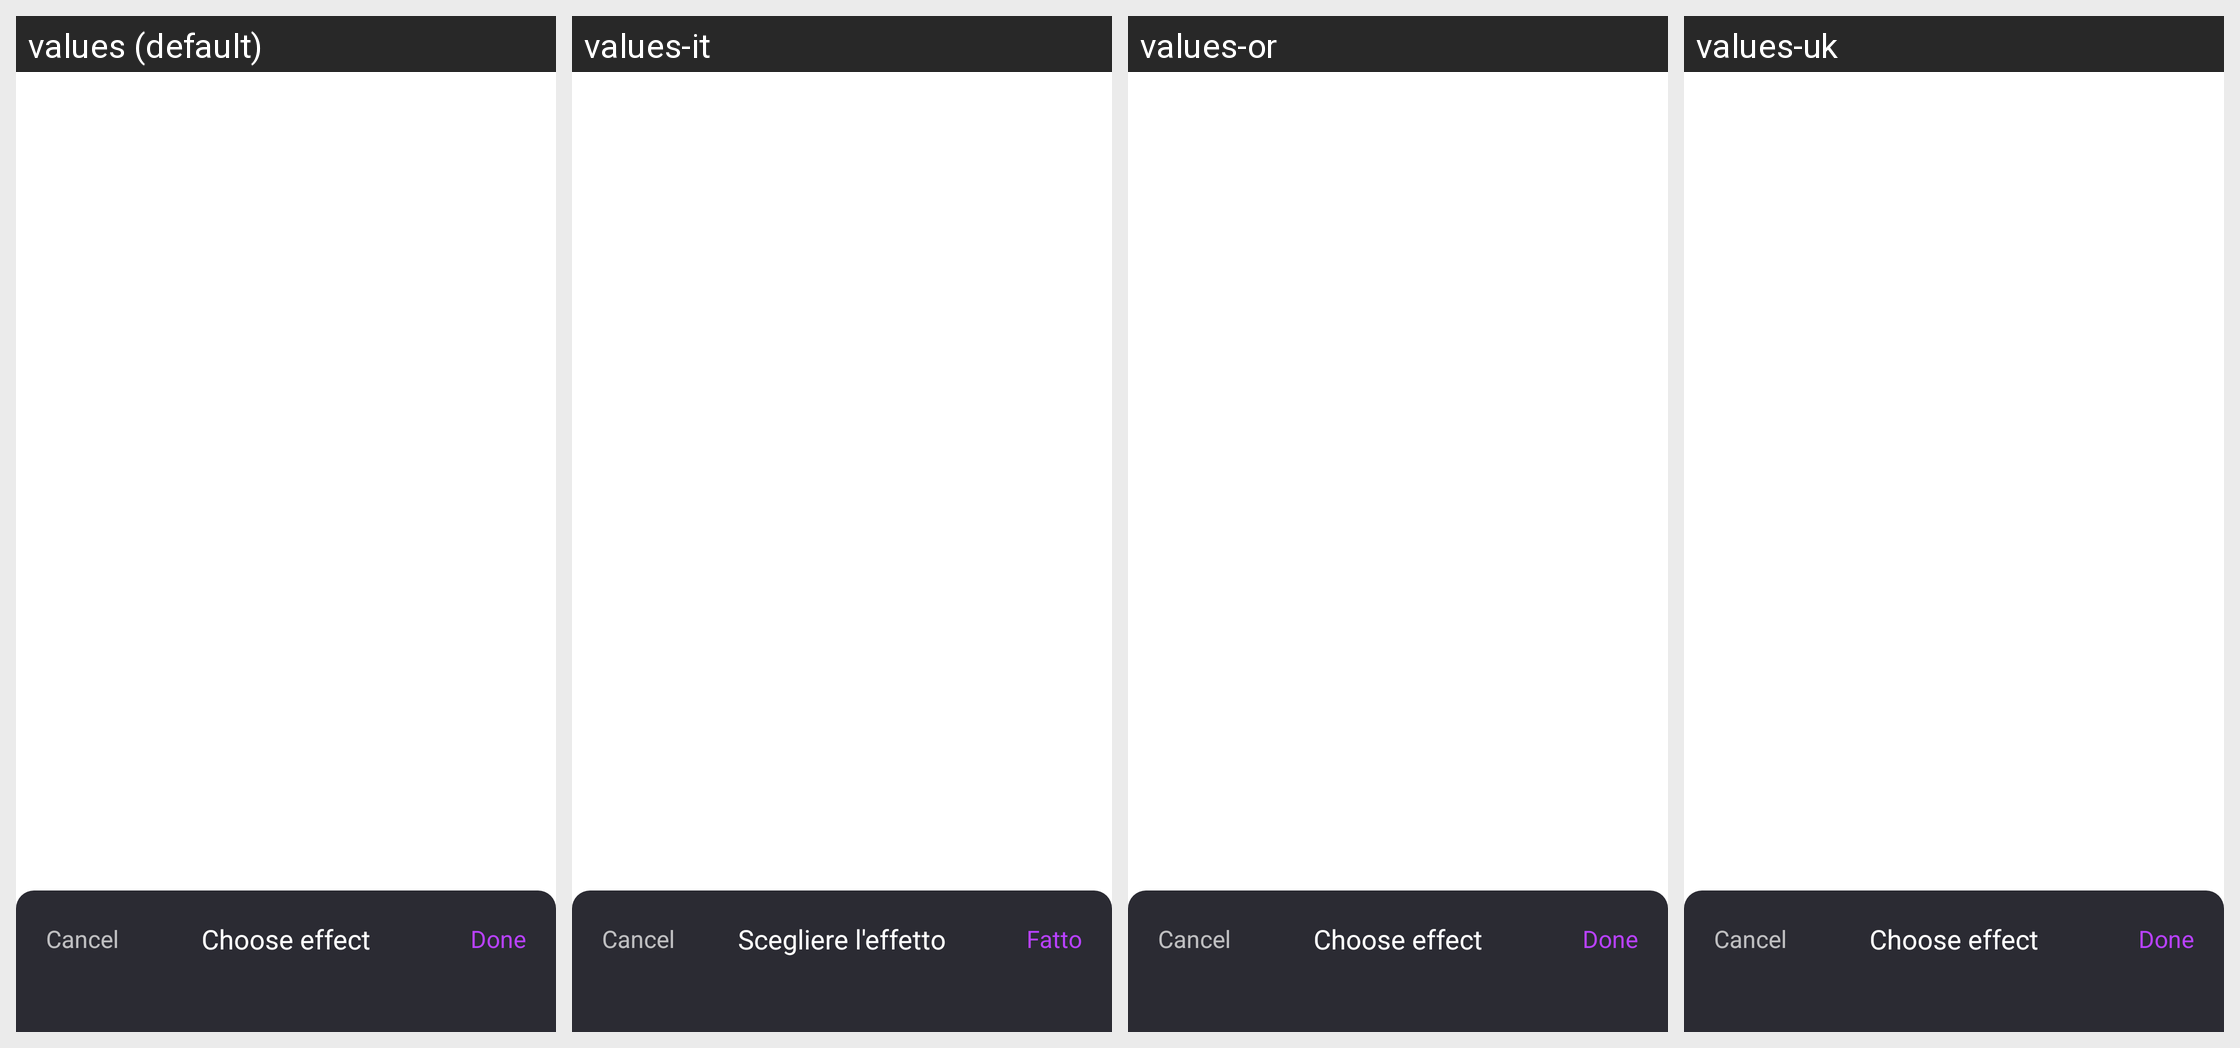

This grid shows one Android layout under several languages. Give, for every string resource on the screen, its name, the default text and each shown locale's text.
Android screen res/layout/pop_diy_effect.xml rendered under 4 locales, left to right: values (default), values-it, values-or, values-uk. Device: Nexus 5 (rendered at 1080×1920; each locale shown at half size, 540×960, under a caption strip naming it); theme Theme.MeRGBWAndroid.
Other locales in the repository, not shown: values-de, values-fr, values-fr-rCA, values-in, values-vi, values-zh-rCN.
Strings drawn on this screen, with the default value and each locale's value (text and hints the layout hard-codes, and strings that could not be matched under every locale, appear in the picture but are not listed):

select_effect
  values: Choose effect
  values-it: Scegliere l'effetto
  values-or: Choose effect  [not translated; the default value is used]
  values-uk: Choose effect  [not translated; the default value is used]

done
  values: Done
  values-it: Fatto
  values-or: Done  [not translated; the default value is used]
  values-uk: Done  [not translated; the default value is used]
